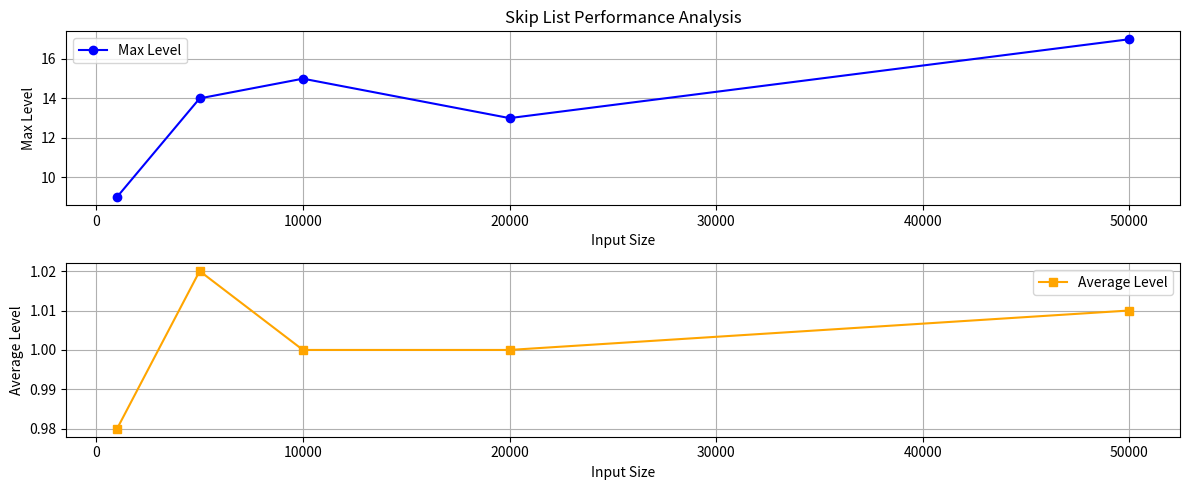

Recreate this plot in Python.
# import matplotlib.pyplot as plt
# import numpy as np

# input_sizes = [1000, 5000, 10000, 20000, 50000]
# max_levels = [10, 10, 11, 13, 15]  # Example max levels used
# avg_levels = [6.5, 7.2, 7.8, 8.5, 9.1]  # Example average levels used
# plt.figure(figsize=(12, 5))
# plt.plot(input_sizes, max_levels, marker='o', color='b', label='Insertion Time')
# plt.title('Skip List Performance Analysis') 
# plt.grid(True)        
# plt.ylabel('levels')
# plt.xlabel('input_sizes')     
# plt.show()



import matplotlib.pyplot as plt

input_sizes = [1000, 5000, 10000, 20000, 50000]
max_levels = [9,14,15,13,17]#[10, 10, 11, 13, 15]   # Example max levels
avg_levels = [0.98,1.02,1.00,1.00,1.01]#[1.01, 1.00, 1.01, 1.01, 1.01]  # Example average levels

plt.figure(figsize=(12, 5))

# --- First subplot: Max Levels ---
plt.subplot(2, 1, 1)   # (rows, cols, index)
plt.plot(input_sizes, max_levels, marker='o', color='blue', label='Max Level')
plt.title('Skip List Performance Analysis')
plt.ylabel('Max Level')
plt.xlabel('Input Size')
plt.grid(True)
plt.legend()

# --- Second subplot: Average Levels ---
plt.subplot(2, 1, 2)
plt.plot(input_sizes, avg_levels, marker='s', color='orange', label='Average Level')
plt.ylabel('Average Level')
plt.xlabel('Input Size')
plt.grid(True)
plt.legend()

plt.tight_layout()
plt.show()